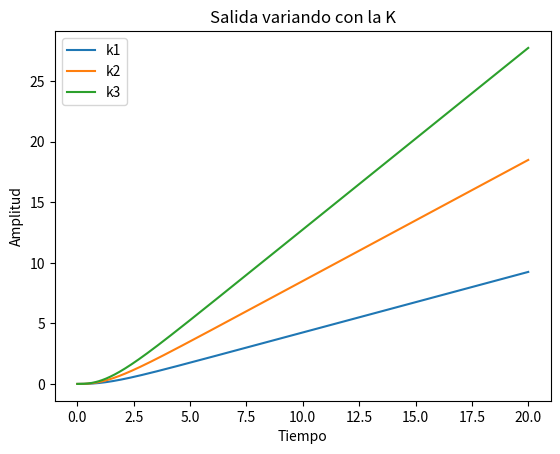

The matplotlib source for this figure:
import numpy as np
import matplotlib.pyplot as plt

# Defino el rango de tiempo
t = np.linspace(0, 20, 1000)

# Defino las señales
signal1 = -0.75 + 0.5 * t + np.exp(-t) - 0.25 * np.exp(-2 * t)
signal2 = -1.5 + t + 2*np.exp(-t) - 0.5 * np.exp(-2 * t)
signal3 = -2.25 + 1.5 * t + 3 * np.exp(-t) - 0.75 * np.exp(-2 * t)

# Gráfico las señales
plt.figure()
plt.plot(t, signal1, label='k1')
plt.plot(t, signal2, label='k2')
plt.plot(t, signal3, label='k3')

# Agrego etiquetas, leyenda y muestro
plt.xlabel('Tiempo')
plt.ylabel('Amplitud')
plt.title('Salida variando con la K')
plt.legend()
plt.show()

